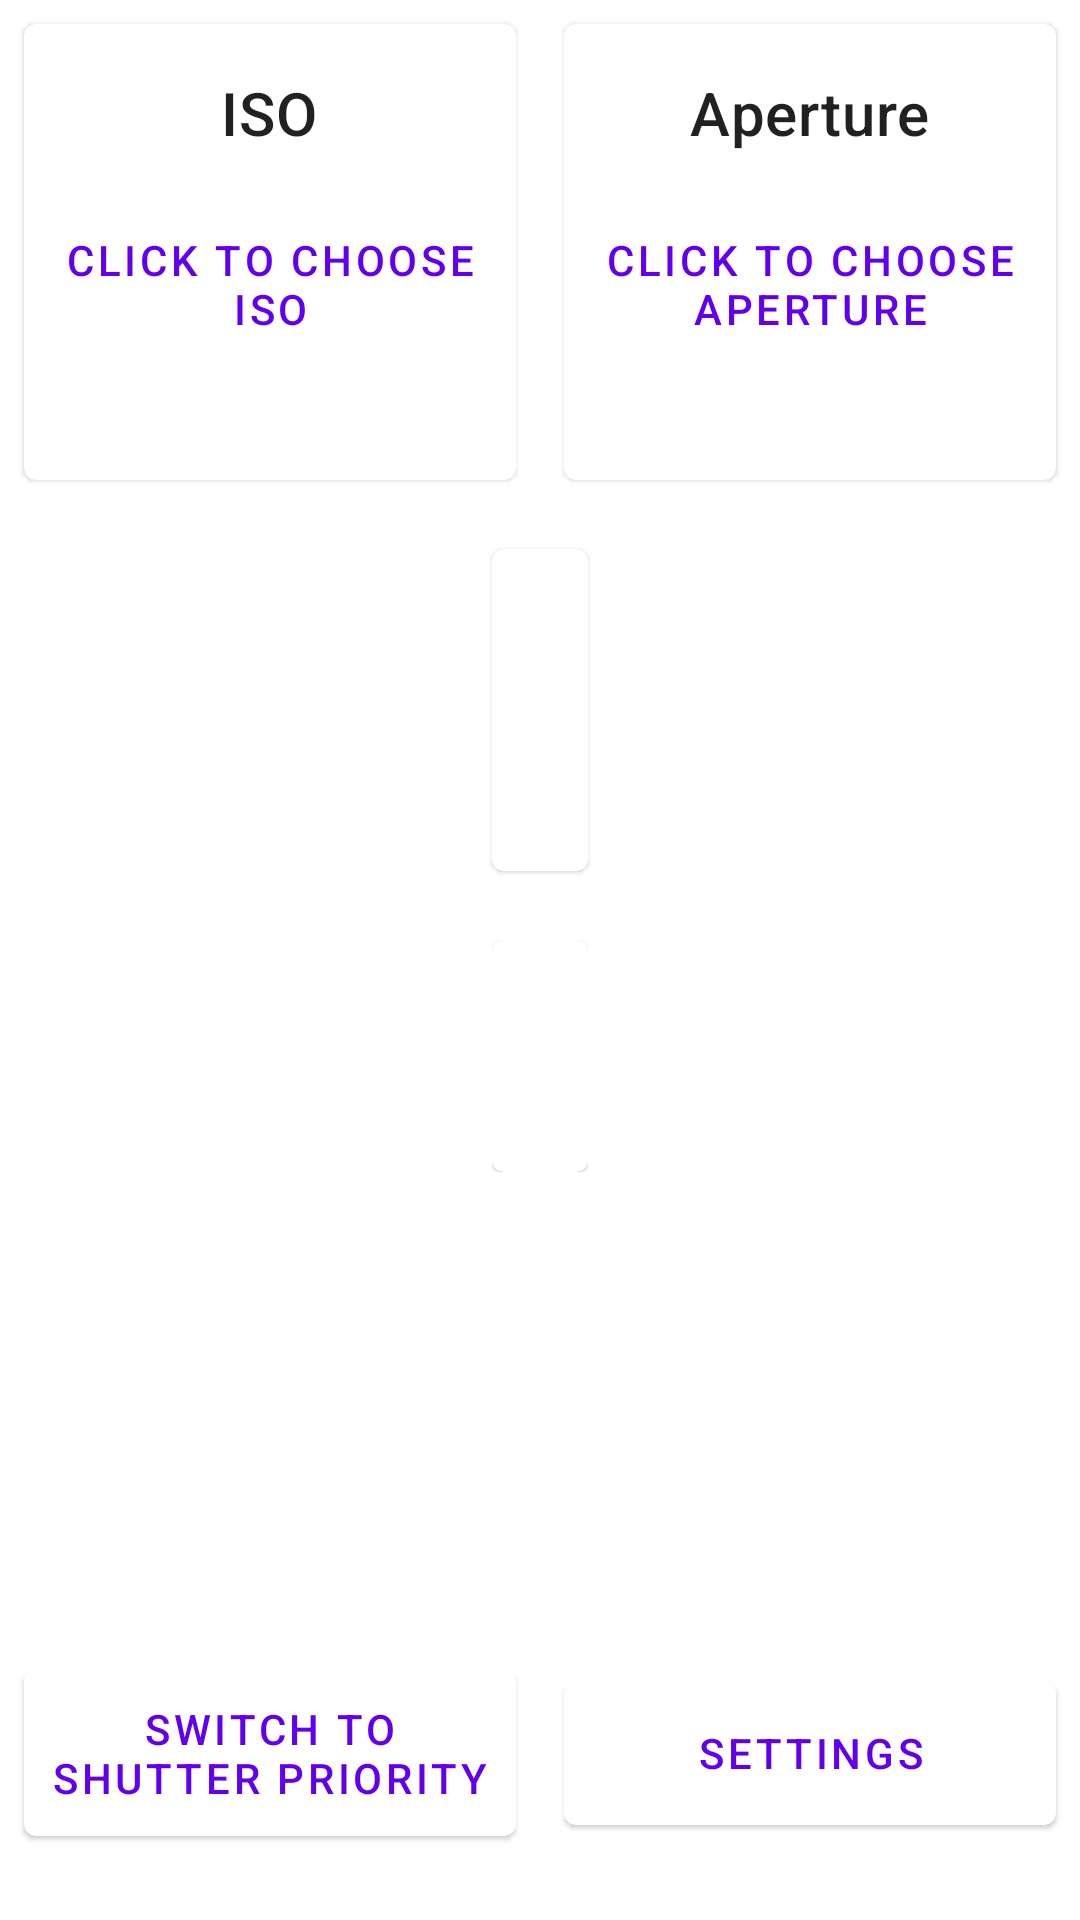

Produce the Android XML layout that renders to this screen, including the resource entries it uses.
<!-- AndroidManifest.xml: application theme Theme.LightMeter -->
<!-- res/layout/activity_aperture_priority.xml -->
<?xml version="1.0" encoding="utf-8"?>
<androidx.constraintlayout.widget.ConstraintLayout xmlns:android="http://schemas.android.com/apk/res/android"
    xmlns:app="http://schemas.android.com/apk/res-auto"
    xmlns:tools="http://schemas.android.com/tools"
    android:layout_width="match_parent"
    android:layout_height="match_parent"
    tools:context=".AperturePriorityActivity"
    android:id="@+id/MainLayout">
    <LinearLayout
        android:id="@+id/mainLayoutButtonMenus"
        android:layout_width="match_parent"
        android:layout_height="wrap_content"
        app:layout_constraintEnd_toEndOf="parent"
        app:layout_constraintStart_toStartOf="parent"
        app:layout_constraintTop_toTopOf="parent">

        <com.google.android.material.card.MaterialCardView
            android:id="@+id/materialCardView"
            style="?attr/materialCardViewElevatedStyle"
            android:layout_width="143dp"
            android:layout_height="152dp"
            android:layout_margin="8dp"
            android:layout_weight="1"
            app:layout_constraintStart_toStartOf="parent"
            app:layout_constraintTop_toTopOf="parent">

            <LinearLayout
                android:layout_width="match_parent"
                android:layout_height="match_parent"
                android:orientation="vertical">

                <com.google.android.material.textview.MaterialTextView
                    style="@style/TextAppearance.MaterialComponents.Headline6"
                    android:layout_width="wrap_content"
                    android:layout_height="wrap_content"
                    android:layout_gravity="center"
                    android:layout_margin="16dp"
                    android:text="@string/iso_string" />

                <com.google.android.material.button.MaterialButton
                    android:id="@+id/expose_iso_dropdown_button"
                    style="@style/Widget.MaterialComponents.Button.TextButton"
                    android:layout_width="match_parent"
                    android:layout_height="wrap_content"
                    android:text="@string/show_iso_dd" />
            </LinearLayout>
        </com.google.android.material.card.MaterialCardView>


        <com.google.android.material.card.MaterialCardView
            style="?attr/materialCardViewElevatedStyle"
            android:layout_width="143dp"
            android:layout_height="152dp"
            android:layout_gravity="right|center_vertical"
            android:layout_margin="8dp"
            android:layout_weight="1"
            app:layout_constraintEnd_toStartOf="@+id/text_lux"
            app:layout_constraintTop_toBottomOf="@+id/materialCardView">

            <LinearLayout
                android:layout_width="match_parent"
                android:layout_height="match_parent"
                android:orientation="vertical">

                <com.google.android.material.textview.MaterialTextView
                    style="@style/TextAppearance.MaterialComponents.Headline6"
                    android:layout_width="wrap_content"
                    android:layout_height="wrap_content"
                    android:layout_gravity="center"
                    android:layout_margin="16dp"
                    android:text="@string/aperture_string" />

                <com.google.android.material.button.MaterialButton
                    android:id="@+id/expose_aperture_dropdown_button"
                    style="@style/Widget.MaterialComponents.Button.TextButton"
                    android:layout_width="match_parent"
                    android:layout_height="wrap_content"
                    android:text="@string/show_aperture_dd" />
            </LinearLayout>
        </com.google.android.material.card.MaterialCardView>
    </LinearLayout>


    <LinearLayout
        android:id="@+id/ValuesLayout"
        android:layout_width="wrap_content"
        android:layout_height="wrap_content"
        android:layout_marginStart="126dp"
        android:layout_marginTop="175dp"
        android:layout_marginEnd="126dp"
        app:layout_constraintEnd_toEndOf="parent"
        app:layout_constraintStart_toStartOf="parent"
        app:layout_constraintTop_toTopOf="@id/mainLayoutButtonMenus">

        <com.google.android.material.card.MaterialCardView
            android:id="@+id/materialCardView2"
            style="?attr/materialCardViewElevatedStyle"
            android:layout_width="wrap_content"
            android:layout_height="wrap_content"
            android:layout_margin="8dp"
            android:layout_weight="1"
            app:layout_constraintStart_toStartOf="parent"
            app:layout_constraintTop_toTopOf="parent">

            <LinearLayout
                android:layout_width="match_parent"
                android:layout_height="match_parent"
                android:orientation="vertical">

                <com.google.android.material.textview.MaterialTextView
                    android:id="@+id/text_lux"
                    style="@style/TextAppearance.MaterialComponents.Subtitle1"
                    android:layout_width="wrap_content"
                    android:layout_height="wrap_content"
                    android:layout_gravity="center"
                    android:layout_margin="16dp" />

                <com.google.android.material.textview.MaterialTextView
                    android:id="@+id/text_ev"
                    style="@style/TextAppearance.MaterialComponents.Subtitle1"
                    android:layout_width="wrap_content"
                    android:layout_height="wrap_content"
                    android:layout_gravity="center"
                    android:layout_margin="16dp" />
            </LinearLayout>
        </com.google.android.material.card.MaterialCardView>
    </LinearLayout>

    <LinearLayout
        android:id="@+id/Reading"
        android:layout_width="wrap_content"
        android:layout_height="wrap_content"
        android:layout_marginTop="15dp"
        app:layout_constraintEnd_toEndOf="parent"
        app:layout_constraintStart_toStartOf="parent"
        app:layout_constraintTop_toBottomOf="@id/ValuesLayout">

        <com.google.android.material.card.MaterialCardView
            android:layout_width="wrap_content"
            android:layout_height="wrap_content">

            <LinearLayout
                android:layout_width="match_parent"
                android:layout_height="match_parent"
                android:orientation="vertical">

                <com.google.android.material.textview.MaterialTextView
                    android:id="@+id/ShutterSpeedReading"
                    style="@style/TextAppearance.MaterialComponents.Headline4"
                    android:layout_width="wrap_content"
                    android:layout_height="wrap_content"
                    android:layout_gravity="center"
                    android:layout_margin="16dp">

                </com.google.android.material.textview.MaterialTextView>
            </LinearLayout>
        </com.google.android.material.card.MaterialCardView>
    </LinearLayout>

    <LinearLayout
        android:id="@+id/ButtonsLayout"
        android:layout_width="match_parent"
        android:layout_height="wrap_content"
        android:layout_marginBottom="20dp"
        app:layout_constraintBottom_toBottomOf="parent"
        app:layout_constraintEnd_toEndOf="parent"
        app:layout_constraintStart_toStartOf="parent">
        <com.google.android.material.card.MaterialCardView
            android:id="@+id/materialCardViewForSwitch"
            style="?attr/materialCardViewElevatedStyle"
            android:layout_width="143dp"
            android:layout_height="wrap_content"
            android:layout_margin="8dp"
            android:layout_weight="1"
            app:layout_constraintStart_toStartOf="parent"
            app:layout_constraintTop_toTopOf="parent">

            <LinearLayout
                android:layout_width="match_parent"
                android:layout_height="match_parent"
                android:orientation="vertical">

                <com.google.android.material.button.MaterialButton
                    android:id="@+id/ChangeSwitch"
                    style="@style/Widget.MaterialComponents.Button.TextButton"
                    android:layout_width="match_parent"
                    android:layout_height="wrap_content"
                    android:text="@string/change_mode_to_shutter_p" />
            </LinearLayout>
        </com.google.android.material.card.MaterialCardView>


        <com.google.android.material.card.MaterialCardView
            style="?attr/materialCardViewElevatedStyle"
            android:layout_width="143dp"
            android:layout_height="wrap_content"
            android:layout_gravity="right|center_vertical"
            android:layout_margin="8dp"
            android:layout_weight="1"
            app:layout_constraintEnd_toStartOf="@+id/text_lux"
            app:layout_constraintTop_toBottomOf="@+id/materialCardView">

            <LinearLayout
                android:layout_width="match_parent"
                android:layout_height="match_parent"
                android:orientation="vertical">

                <com.google.android.material.button.MaterialButton
                    android:id="@+id/SettingsSwitch"
                    style="@style/Widget.MaterialComponents.Button.TextButton"
                    android:layout_width="match_parent"
                    android:layout_height="wrap_content"
                    android:text="@string/settings" />
            </LinearLayout>
        </com.google.android.material.card.MaterialCardView>
    </LinearLayout>
</androidx.constraintlayout.widget.ConstraintLayout>
<!-- resources referenced by this layout -->
<resources>
  <string name="aperture_string">Aperture</string>
  <string name="change_mode_to_shutter_p">Switch to Shutter Priority</string>
  <string name="iso_string">ISO</string>
  <string name="settings">Settings</string>
  <string name="show_aperture_dd">Click to Choose Aperture</string>
  <string name="show_iso_dd">Click to Choose ISO</string>
  <style name="Theme.LightMeter" parent="Theme.MaterialComponents.DayNight.DarkActionBar">
          
          <item name="colorPrimary">@color/purple_500</item>
          <item name="colorPrimaryVariant">@color/purple_700</item>
          <item name="colorOnPrimary">@color/white</item>
          
          <item name="colorSecondary">@color/teal_200</item>
          <item name="colorSecondaryVariant">@color/teal_700</item>
          <item name="colorOnSecondary">@color/black</item>
          
          <item name="android:statusBarColor">?attr/colorPrimaryVariant</item>
          
      </style>
  <!-- not gathered from this repository: default colours our renderer supplied (Android Studio template values) -->
  <color name="purple_500">#FF6200EE</color>
  <color name="purple_700">#FF3700B3</color>
  <color name="teal_200">#FF03DAC5</color>
  <color name="teal_700">#FF018786</color>
  <color name="black">#FF000000</color>
  <color name="white">#FFFFFFFF</color>
</resources>
